Run: headless pygame with SDL's dummy video driver; simulated clock (each Clock.tick advances the game by its frame time, no real sleeping); random seed 0; keys injected as events and as key.get_pressed() state; no mouse input.
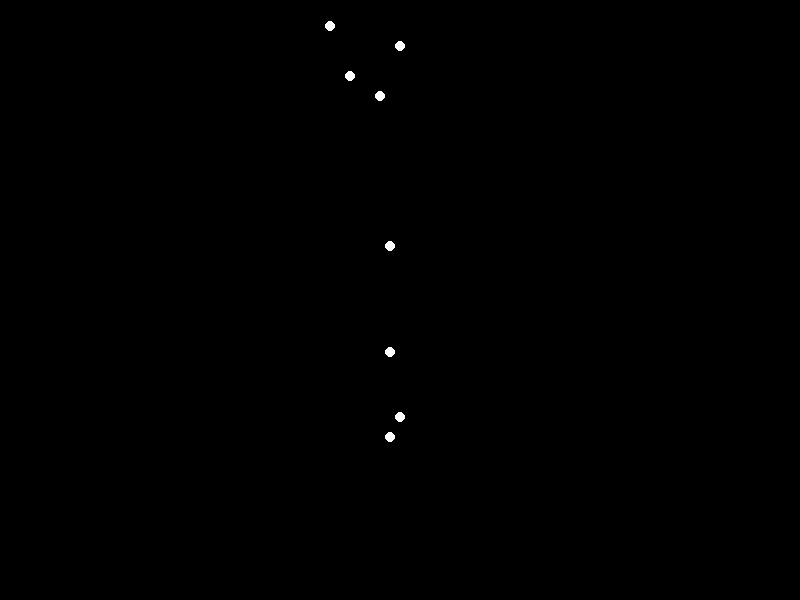
Frame 1 of 4 · flips 1–60 · no input
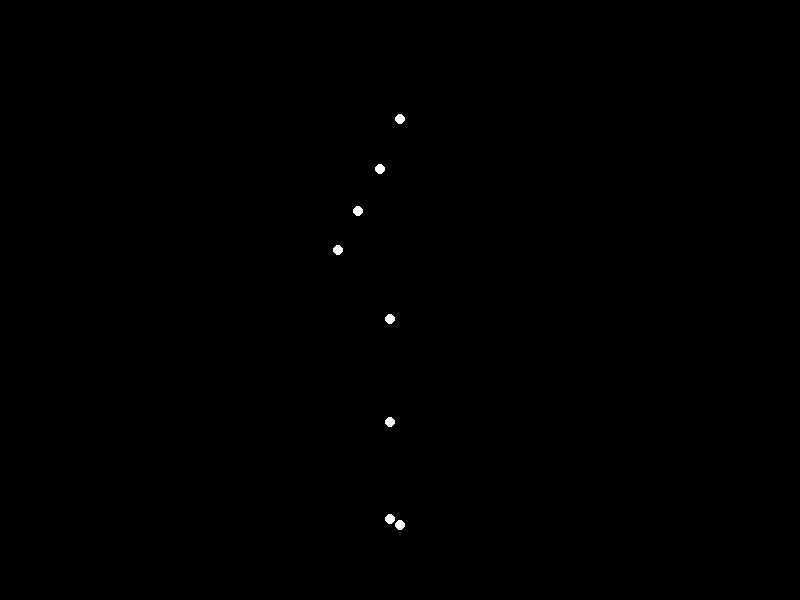
Frame 2 of 4 · flips 61–180 · tapped SPACE, RETURN · held RIGHT (→), D
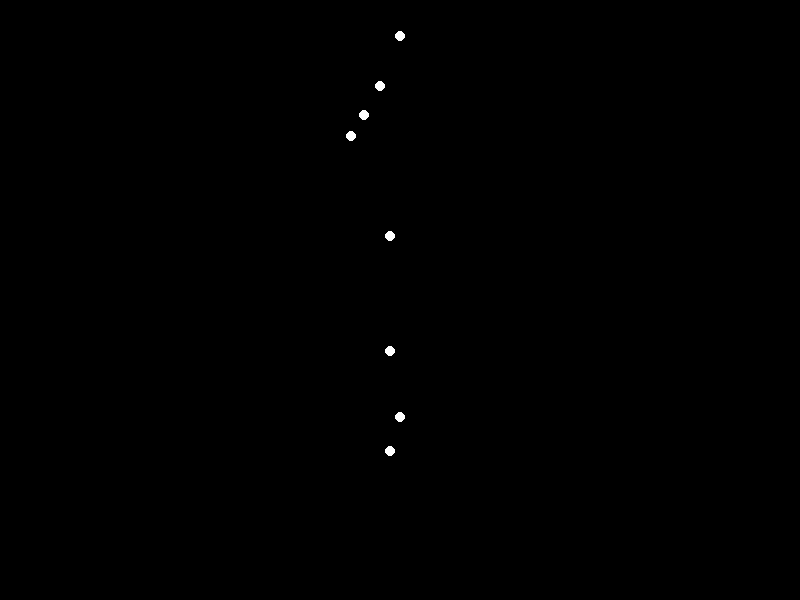
Frame 3 of 4 · flips 181–300 · held DOWN (↓), S
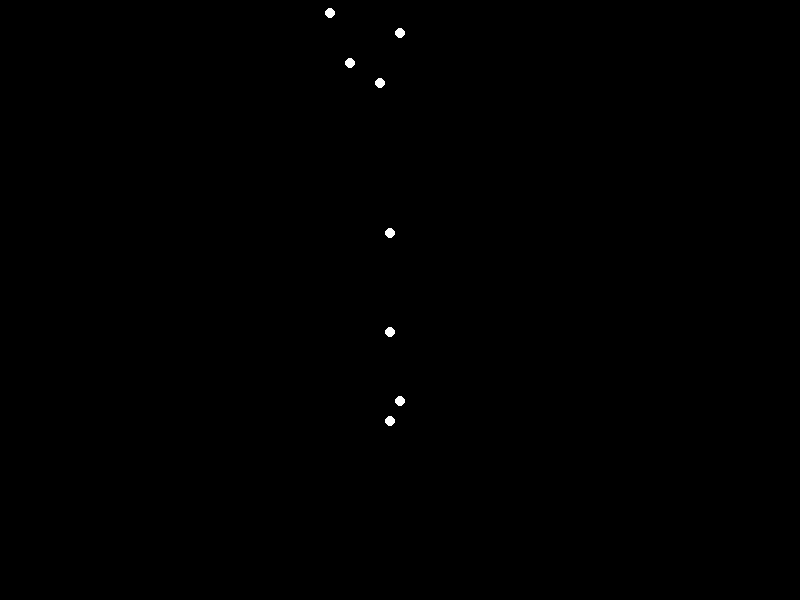
Frame 4 of 4 · flips 301–420 · held LEFT (←), A, UP (↑), W

The pygame program that drew these frames:


import pygame
import math

# Initialize Pygame
pygame.init()

# Set up the display
WIDTH = 800
HEIGHT = 600
screen = pygame.display.set_mode((WIDTH, HEIGHT))
pygame.display.set_caption("Point-Light Animation: Happy Woman Jumping")
clock = pygame.time.Clock()
FPS = 60

# Colors
BLACK = (0, 0, 0)
WHITE = (255, 255, 255)

# Define the 15 point-light positions (side view, in initial standing pose)
# Coordinates are in (x, y) format, y increases downward, so lower y is higher up
# Points: head, left shoulder, right shoulder (overlaps), left elbow, right elbow,
# left wrist, right wrist, left hip, right hip, left knee, right knee,
# left ankle, right ankle, left toe, right toe
initial_positions = {
    'head': (400, 100),
    'l_shoulder': (380, 150),
    'r_shoulder': (380, 150),  # Overlaps in side view
    'l_elbow': (360, 200),
    'r_elbow': (360, 200),
    'l_wrist': (340, 250),
    'r_wrist': (340, 250),
    'l_hip': (390, 300),
    'r_hip': (390, 300),
    'l_knee': (390, 400),
    'r_knee': (390, 400),
    'l_ankle': (390, 500),
    'r_ankle': (390, 500),
    'l_toe': (400, 510),
    'r_toe': (400, 510)
}

# Animation parameters
jump_duration = 1.5  # seconds
frames = int(FPS * jump_duration)
frame_count = 0

# Function to interpolate positions
def interpolate(start, end, t):
    return start + (end - start) * t

# Function to update positions based on frame
def get_positions(frame):
    t = frame / frames  # Normalized time [0, 1]
    positions = initial_positions.copy()
    
    # Define jump phases: 0-0.2 (crouch), 0.2-0.5 (push off), 0.5-0.8 (peak), 0.8-1 (land)
    if t < 0.2:  # Crouch
        phase_t = t / 0.2
        # Head moves down slightly
        positions['head'] = (400, interpolate(100, 120, phase_t))
        # Shoulders down
        y = interpolate(150, 170, phase_t)
        positions['l_shoulder'] = (380, y)
        positions['r_shoulder'] = (380, y)
        # Elbows bend back
        x = interpolate(360, 370, phase_t)
        y = interpolate(200, 220, phase_t)
        positions['l_elbow'] = (x, y)
        positions['r_elbow'] = (x, y)
        # Wrists swing back
        x = interpolate(340, 360, phase_t)
        y = interpolate(250, 270, phase_t)
        positions['l_wrist'] = (x, y)
        positions['r_wrist'] = (x, y)
        # Hips down
        y = interpolate(300, 320, phase_t)
        positions['l_hip'] = (390, y)
        positions['r_hip'] = (390, y)
        # Knees bend
        y = interpolate(400, 450, phase_t)
        positions['l_knee'] = (390, y)
        positions['r_knee'] = (390, y)
        # Ankles adjust
        y = interpolate(500, 550, phase_t)
        positions['l_ankle'] = (390, y)
        positions['r_ankle'] = (390, y)
        # Toes stay grounded
        positions['l_toe'] = (400, 510)
        positions['r_toe'] = (400, 510)
        
    elif t < 0.5:  # Push off
        phase_t = (t - 0.2) / 0.3
        # Parabolic motion upward (y = -at^2 + vt + y0)
        body_y_shift = -400 * phase_t**2 + 400 * phase_t  # Peaks at t=0.5
        # Head
        positions['head'] = (400, 120 - body_y_shift)
        # Shoulders
        y = 170 - body_y_shift
        positions['l_shoulder'] = (380, y)
        positions['r_shoulder'] = (380, y)
        # Arms swing up
        x = interpolate(370, 350, phase_t)
        y = interpolate(220, 150, phase_t)
        positions['l_elbow'] = (x, y - body_y_shift)
        positions['r_elbow'] = (x, y - body_y_shift)
        x = interpolate(360, 330, phase_t)
        y = interpolate(270, 100, phase_t)
        positions['l_wrist'] = (x, y - body_y_shift)
        positions['r_wrist'] = (x, y - body_y_shift)
        # Hips
        y = 320 - body_y_shift
        positions['l_hip'] = (390, y)
        positions['r_hip'] = (390, y)
        # Legs extend
        y = interpolate(450, 400, phase_t)
        positions['l_knee'] = (390, y - body_y_shift)
        positions['r_knee'] = (390, y - body_y_shift)
        y = interpolate(550, 500, phase_t)
        positions['l_ankle'] = (390, y - body_y_shift)
        positions['r_ankle'] = (390, y - body_y_shift)
        # Toes lift off
        y = interpolate(510, 480, phase_t)
        positions['l_toe'] = (400, y - body_y_shift)
        positions['r_toe'] = (400, y - body_y_shift)
        
    elif t < 0.8:  # In air (peak)
        phase_t = (t - 0.5) / 0.3
        # Continue parabolic motion
        total_t = (t - 0.2) / 0.6  # From push-off to landing
        body_y_shift = -400 * total_t**2 + 400 * total_t
        # Head
        positions['head'] = (400, 120 - body_y_shift)
        # Shoulders
        y = 170 - body_y_shift
        positions['l_shoulder'] = (380, y)
        positions['r_shoulder'] = (380, y)
        # Arms stay up
        y = 150 - body_y_shift
        positions['l_elbow'] = (350, y)
        positions['r_elbow'] = (350, y)
        y = 100 - body_y_shift
        positions['l_wrist'] = (330, y)
        positions['r_wrist'] = (330, y)
        # Hips
        y = 320 - body_y_shift
        positions['l_hip'] = (390, y)
        positions['r_hip'] = (390, y)
        # Legs slightly tuck
        y = interpolate(400, 450, phase_t)
        positions['l_knee'] = (390, y - body_y_shift)
        positions['r_knee'] = (390, y - body_y_shift)
        y = interpolate(500, 520, phase_t)
        positions['l_ankle'] = (390, y - body_y_shift)
        positions['r_ankle'] = (390, y - body_y_shift)
        y = interpolate(480, 500, phase_t)
        positions['l_toe'] = (400, y - body_y_shift)
        positions['r_toe'] = (400, y - body_y_shift)
        
    else:  # Landing
        phase_t = (t - 0.8) / 0.2
        total_t = (t - 0.2) / 0.6
        body_y_shift = -400 * total_t**2 + 400 * total_t
        # Head
        positions['head'] = (400, interpolate(120 - body_y_shift, 100, phase_t))
        # Shoulders
        y = interpolate(170 - body_y_shift, 150, phase_t)
        positions['l_shoulder'] = (380, y)
        positions['r_shoulder'] = (380, y)
        # Arms come down
        x = interpolate(350, 360, phase_t)
        y = interpolate(150 - body_y_shift, 200, phase_t)
        positions['l_elbow'] = (x, y)
        positions['r_elbow'] = (x, y)
        x = interpolate(330, 340, phase_t)
        y = interpolate(100 - body_y_shift, 250, phase_t)
        positions['l_wrist'] = (x, y)
        positions['r_wrist'] = (x, y)
        # Hips
        y = interpolate(320 - body_y_shift, 300, phase_t)
        positions['l_hip'] = (390, y)
        positions['r_hip'] = (390, y)
        # Knees bend to absorb impact
        y = interpolate(450 - body_y_shift, 400, phase_t)
        positions['l_knee'] = (390, y)
        positions['r_knee'] = (390, y)
        # Ankles
        y = interpolate(520 - body_y_shift, 500, phase_t)
        positions['l_ankle'] = (390, y)
        positions['r_ankle'] = (390, y)
        # Toes
        y = interpolate(500 - body_y_shift, 510, phase_t)
        positions['l_toe'] = (400, y)
        positions['r_toe'] = (400, y)
    
    return positions

# Main loop
running = True
while running:
    for event in pygame.event.get():
        if event.type == pygame.QUIT:
            running = False
    
    # Clear screen
    screen.fill(BLACK)
    
    # Get current positions
    positions = get_positions(frame_count)
    
    # Draw point-lights
    for pos in positions.values():
        pygame.draw.circle(screen, WHITE, (int(pos[0]), int(pos[1])), 5)
    
    # Update frame count
    frame_count += 1
    if frame_count > frames:
        frame_count = 0  # Loop animation
    
    # Update display
    pygame.display.flip()
    clock.tick(FPS)

# Quit Pygame
pygame.quit()
